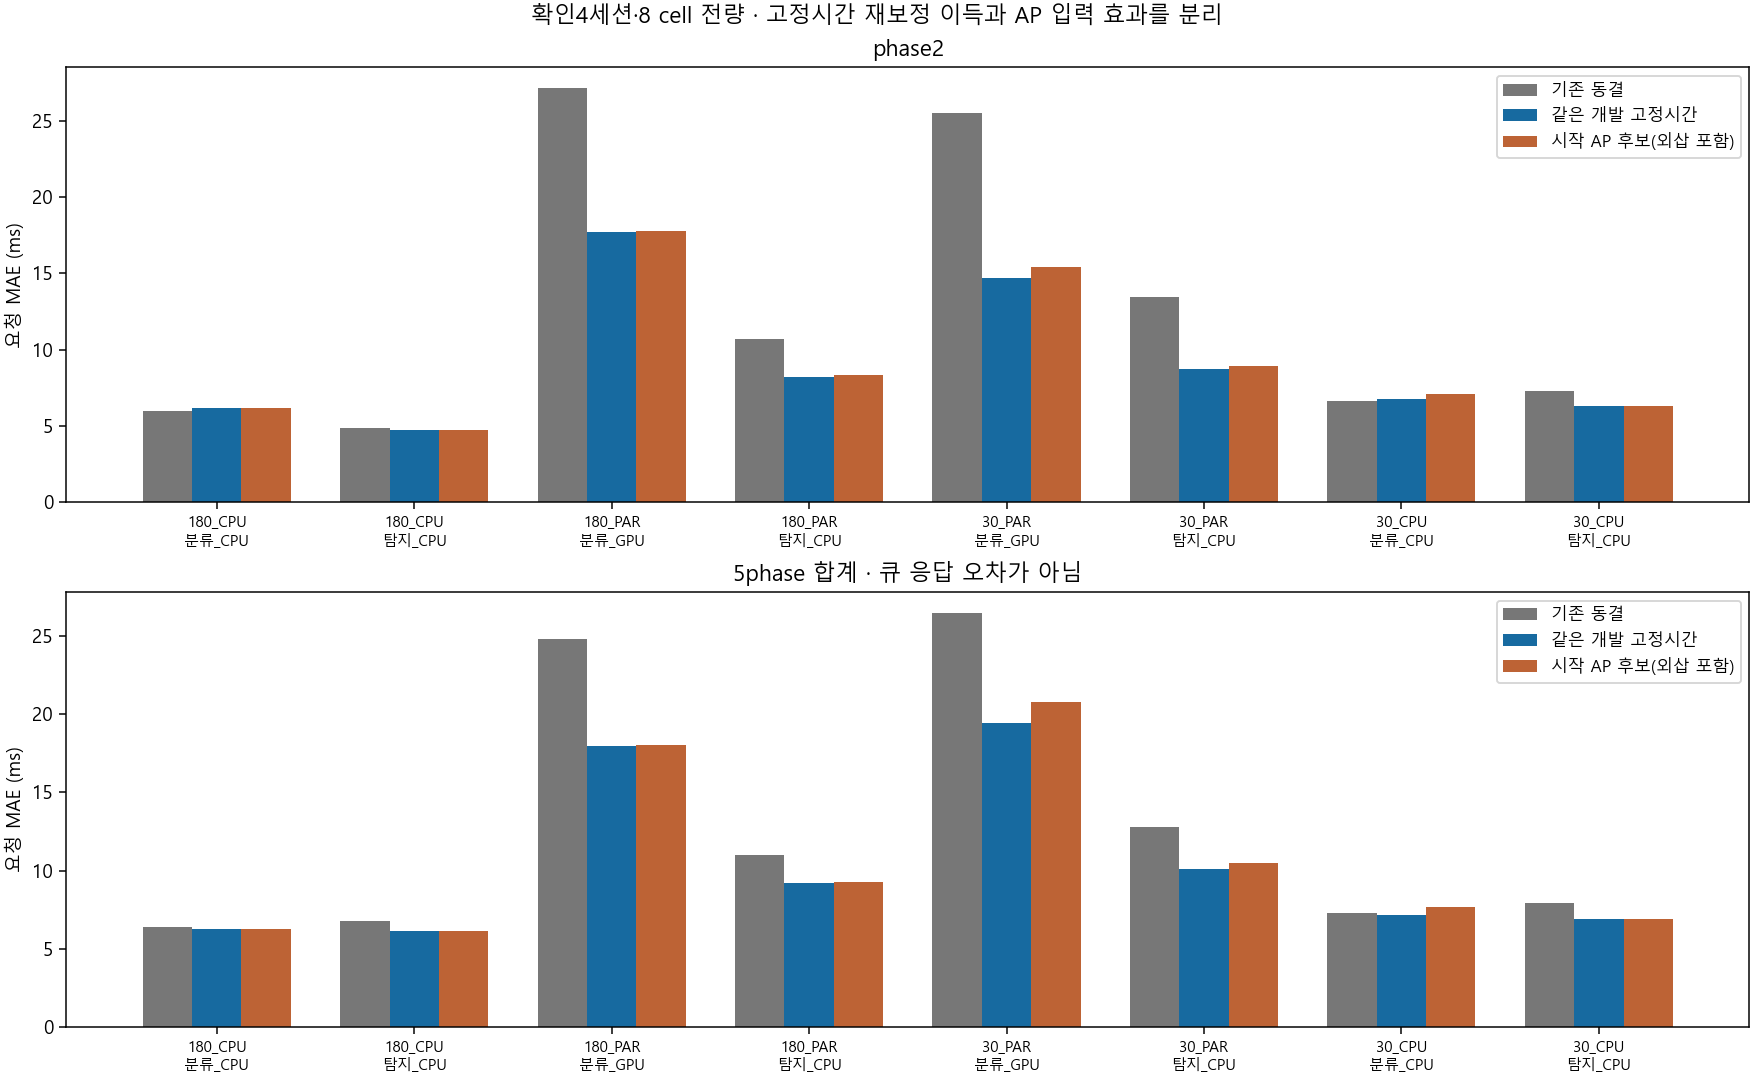

Values plotted in this chart, from the file beside it:
session, role, gap_s, policy, cell, n, model, metric, observed_mean_ms, predicted_ms, signed_ms, mae_ms, extrapolation, fresh_independent_validation, supported
development_30_CPU, development, 30, CPU, classification_CPU, 48, original_frozen, dispatch_to_execution, 1.107, 1.574, 0.4675, 0.5056, , False, False
development_30_CPU, development, 30, CPU, classification_CPU, 48, original_frozen, execution_to_output, 155, 154.6, -0.4099, 5.667, , False, False
development_30_CPU, development, 30, CPU, classification_CPU, 48, original_frozen, output_to_persist, 6.059, 6.508, 0.4491, 0.5257, , False, False
development_30_CPU, development, 30, CPU, classification_CPU, 48, original_frozen, persist_to_worker_release, 0.2622, 0.2754, 0.01329, 0.05024, , False, False
development_30_CPU, development, 30, CPU, classification_CPU, 48, original_frozen, worker_release_to_lane, 2.247, 2.253, 0.00587, 0.503, , False, False
development_30_CPU, development, 30, CPU, classification_CPU, 48, original_frozen, lane_total, 164.7, 165.2, 0.5259, 5.638, , False, False
development_30_CPU, development, 30, CPU, classification_CPU, 48, history_fixed_control, dispatch_to_execution, 1.107, 1.044, -0.06273, 0.1901, , False, False
development_30_CPU, development, 30, CPU, classification_CPU, 48, history_fixed_control, execution_to_output, 155, 155.5, 0.4575, 5.81, , False, False
development_30_CPU, development, 30, CPU, classification_CPU, 48, history_fixed_control, output_to_persist, 6.059, 5.939, -0.1202, 0.7452, , False, False
development_30_CPU, development, 30, CPU, classification_CPU, 48, history_fixed_control, persist_to_worker_release, 0.2622, 0.2427, -0.01948, 0.05505, , False, False
development_30_CPU, development, 30, CPU, classification_CPU, 48, history_fixed_control, worker_release_to_lane, 2.247, 2.183, -0.06361, 0.501, , False, False
development_30_CPU, development, 30, CPU, classification_CPU, 48, history_fixed_control, lane_total, 164.7, 164.9, 0.1915, 5.566, , False, False
development_30_CPU, development, 30, CPU, classification_CPU, 48, pre_AP_candidate, dispatch_to_execution, 1.107, 1.044, -0.06273, 0.1901, False, False, False
development_30_CPU, development, 30, CPU, classification_CPU, 48, pre_AP_candidate, execution_to_output, 155, 155, 0.0006712, 5.716, False, False, False
development_30_CPU, development, 30, CPU, classification_CPU, 48, pre_AP_candidate, output_to_persist, 6.059, 5.939, -0.1202, 0.7452, False, False, False
development_30_CPU, development, 30, CPU, classification_CPU, 48, pre_AP_candidate, persist_to_worker_release, 0.2622, 0.2427, -0.01948, 0.05505, False, False, False
development_30_CPU, development, 30, CPU, classification_CPU, 48, pre_AP_candidate, worker_release_to_lane, 2.247, 2.183, -0.06361, 0.501, False, False, False
development_30_CPU, development, 30, CPU, classification_CPU, 48, pre_AP_candidate, lane_total, 164.7, 164.4, -0.2653, 5.526, False, False, False
development_30_CPU, development, 30, CPU, detection_CPU, 48, original_frozen, dispatch_to_execution, 1.068, 1.22, 0.1523, 0.1879, , False, False
development_30_CPU, development, 30, CPU, detection_CPU, 48, original_frozen, execution_to_output, 608.7, 610.5, 1.82, 4.174, , False, False
development_30_CPU, development, 30, CPU, detection_CPU, 48, original_frozen, output_to_persist, 7.88, 7.708, -0.1721, 2.858, , False, False
development_30_CPU, development, 30, CPU, detection_CPU, 48, original_frozen, persist_to_worker_release, 0.2696, 0.2716, 0.002018, 0.07447, , False, False
development_30_CPU, development, 30, CPU, detection_CPU, 48, original_frozen, worker_release_to_lane, 2.222, 2.032, -0.1902, 0.4731, , False, False
development_30_CPU, development, 30, CPU, detection_CPU, 48, original_frozen, lane_total, 620.2, 621.8, 1.612, 6.502, , False, False
development_30_CPU, development, 30, CPU, detection_CPU, 48, history_fixed_control, dispatch_to_execution, 1.068, 1.054, -0.01359, 0.1224, , False, False
development_30_CPU, development, 30, CPU, detection_CPU, 48, history_fixed_control, execution_to_output, 608.7, 608.2, -0.4978, 3.871, , False, False
development_30_CPU, development, 30, CPU, detection_CPU, 48, history_fixed_control, output_to_persist, 7.88, 7.862, -0.01814, 2.973, , False, False
development_30_CPU, development, 30, CPU, detection_CPU, 48, history_fixed_control, persist_to_worker_release, 0.2696, 0.2614, -0.008267, 0.07236, , False, False
development_30_CPU, development, 30, CPU, detection_CPU, 48, history_fixed_control, worker_release_to_lane, 2.222, 2.145, -0.07695, 0.4587, , False, False
development_30_CPU, development, 30, CPU, detection_CPU, 48, history_fixed_control, lane_total, 620.2, 619.5, -0.6147, 5.959, , False, False
development_30_CPU, development, 30, CPU, detection_CPU, 48, pre_AP_candidate, dispatch_to_execution, 1.068, 1.054, -0.01359, 0.1224, False, False, False
development_30_CPU, development, 30, CPU, detection_CPU, 48, pre_AP_candidate, execution_to_output, 608.7, 608.2, -0.4978, 3.871, False, False, False
development_30_CPU, development, 30, CPU, detection_CPU, 48, pre_AP_candidate, output_to_persist, 7.88, 7.862, -0.01814, 2.973, False, False, False
development_30_CPU, development, 30, CPU, detection_CPU, 48, pre_AP_candidate, persist_to_worker_release, 0.2696, 0.2614, -0.008267, 0.07236, False, False, False
development_30_CPU, development, 30, CPU, detection_CPU, 48, pre_AP_candidate, worker_release_to_lane, 2.222, 2.145, -0.07695, 0.4587, False, False, False
development_30_CPU, development, 30, CPU, detection_CPU, 48, pre_AP_candidate, lane_total, 620.2, 619.5, -0.6147, 5.959, False, False, False
development_30_PAR, development, 30, PAR, classification_GPU, 48, original_frozen, dispatch_to_execution, 1.313, 1.305, -0.008676, 0.2561, , False, False
development_30_PAR, development, 30, PAR, classification_GPU, 48, original_frozen, execution_to_output, 262.9, 285.3, 22.41, 23.5, , False, False
development_30_PAR, development, 30, PAR, classification_GPU, 48, original_frozen, output_to_persist, 11.55, 7.293, -4.259, 6.594, , False, False
development_30_PAR, development, 30, PAR, classification_GPU, 48, original_frozen, persist_to_worker_release, 0.3674, 0.4103, 0.04285, 0.1644, , False, False
development_30_PAR, development, 30, PAR, classification_GPU, 48, original_frozen, worker_release_to_lane, 3.087, 2.794, -0.293, 1.156, , False, False
development_30_PAR, development, 30, PAR, classification_GPU, 48, original_frozen, lane_total, 279.2, 297.1, 17.89, 19.58, , False, False
development_30_PAR, development, 30, PAR, classification_GPU, 48, history_fixed_control, dispatch_to_execution, 1.313, 1.416, 0.103, 0.2342, , False, False
development_30_PAR, development, 30, PAR, classification_GPU, 48, history_fixed_control, execution_to_output, 262.9, 265.4, 2.474, 12.04, , False, False
development_30_PAR, development, 30, PAR, classification_GPU, 48, history_fixed_control, output_to_persist, 11.55, 11.13, -0.4183, 7.078, , False, False
development_30_PAR, development, 30, PAR, classification_GPU, 48, history_fixed_control, persist_to_worker_release, 0.3674, 0.3863, 0.01888, 0.1572, , False, False
development_30_PAR, development, 30, PAR, classification_GPU, 48, history_fixed_control, worker_release_to_lane, 3.087, 3.13, 0.04296, 1.138, , False, False
development_30_PAR, development, 30, PAR, classification_GPU, 48, history_fixed_control, lane_total, 279.2, 281.4, 2.221, 11.92, , False, False
development_30_PAR, development, 30, PAR, classification_GPU, 48, pre_AP_candidate, dispatch_to_execution, 1.313, 1.416, 0.103, 0.2342, False, False, False
development_30_PAR, development, 30, PAR, classification_GPU, 48, pre_AP_candidate, execution_to_output, 262.9, 262.9, 0.01143, 11.76, False, False, False
development_30_PAR, development, 30, PAR, classification_GPU, 48, pre_AP_candidate, output_to_persist, 11.55, 11.13, -0.4183, 7.078, False, False, False
development_30_PAR, development, 30, PAR, classification_GPU, 48, pre_AP_candidate, persist_to_worker_release, 0.3674, 0.3863, 0.01888, 0.1572, False, False, False
development_30_PAR, development, 30, PAR, classification_GPU, 48, pre_AP_candidate, worker_release_to_lane, 3.087, 3.13, 0.04296, 1.138, False, False, False
development_30_PAR, development, 30, PAR, classification_GPU, 48, pre_AP_candidate, lane_total, 279.2, 279, -0.2421, 11.69, False, False, False
development_30_PAR, development, 30, PAR, detection_CPU, 48, original_frozen, dispatch_to_execution, 1.501, 1.137, -0.3638, 0.376, , False, False
development_30_PAR, development, 30, PAR, detection_CPU, 48, original_frozen, execution_to_output, 617.7, 609.6, -8.11, 10.11, , False, False
development_30_PAR, development, 30, PAR, detection_CPU, 48, original_frozen, output_to_persist, 6.424, 8.056, 1.632, 5.691, , False, False
development_30_PAR, development, 30, PAR, detection_CPU, 48, original_frozen, persist_to_worker_release, 0.2809, 0.2754, -0.005484, 0.1272, , False, False
development_30_PAR, development, 30, PAR, detection_CPU, 48, original_frozen, worker_release_to_lane, 2.2, 1.947, -0.2527, 0.8169, , False, False
development_30_PAR, development, 30, PAR, detection_CPU, 48, original_frozen, lane_total, 628.1, 621, -7.1, 10.64, , False, False
... 228 more rows
